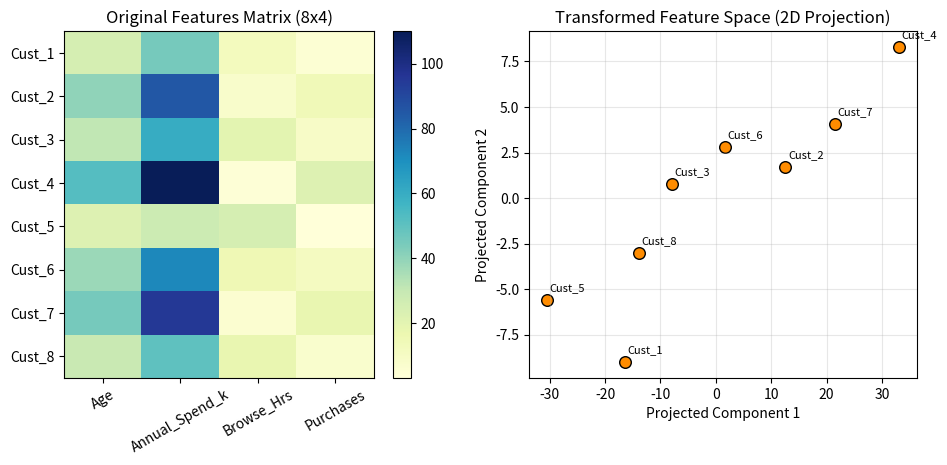

Reproduce this figure in Python. (Note: this script raises an exception after producing the figure.)
"""Experiment 07: Linear Algebra Operations for Neural Network Data Preparation.
Tasks:
1. Create feature vectors and customer-feature matrix from a sample dataset.
2. Perform matrix addition, subtraction, multiplication, transpose and element-wise ops.
3. Check matrix dimensions and demonstrate dimension mismatch error handling.
4. Apply a matrix transformation to the input features.
5. Visualise original and transformed feature matrices.
"""
from pathlib import Path
import numpy as np
import pandas as pd
import matplotlib
matplotlib.use('Agg')
import matplotlib.pyplot as plt

np.random.seed(42)

print("=== Experiment 07: Linear Algebra for Data Preparation ===")

# 1. Feature vectors
customers = [f"Cust_{i+1}" for i in range(8)]
features = ['Age', 'Annual_Spend_k', 'Browse_Hrs', 'Purchases']

# Raw data
data = np.array([
    [25, 45, 12, 5],
    [40, 85, 8, 14],
    [31, 60, 20, 9],
    [52, 110, 4, 22],
    [22, 28, 25, 3],
    [38, 72, 15, 11],
    [45, 95, 6, 18],
    [29, 50, 18, 7]
], dtype=np.float32)

df = pd.DataFrame(data, index=customers, columns=features)
print("Customer Feature Matrix (8x4):\n", df)

# 2. Arithmetic operations
mean_vec = np.mean(data, axis=0)
centered = data - mean_vec
print("\nFeature Means:", np.round(mean_vec, 2))
print("Centered Matrix Sample (First 2 rows):\n", np.round(centered[:2], 2))

# 3. Dimension mismatch demonstration
try:
    invalid_op = data @ np.ones((5, 2))
except ValueError as e:
    print(f"\nCaught Dimension Mismatch correctly: {e}")

# 4. Linear Transformation W (4 -> 2 features for latent compression)
W_proj = np.array([
    [0.1, 0.4],
    [0.5, 0.2],
    [-0.3, 0.6],
    [0.7, -0.1]
], dtype=np.float32)

transformed = centered @ W_proj
print("Transformed Matrix Shape (8x2):", transformed.shape)
print("Latent Feature Coordinates Sample:\n", np.round(transformed[:3], 3))

# 5. Visualisation
fig, axes = plt.subplots(1, 2, figsize=(11, 4.5))

im = axes[0].imshow(data, cmap='YlGnBu', aspect='auto')
axes[0].set_xticks(range(len(features)))
axes[0].set_xticklabels(features, rotation=30)
axes[0].set_yticks(range(len(customers)))
axes[0].set_yticklabels(customers)
axes[0].set_title('Original Features Matrix (8x4)')
fig.colorbar(im, ax=axes[0])

axes[1].scatter(transformed[:, 0], transformed[:, 1], color='darkorange', s=70, edgecolors='black')
for i, txt in enumerate(customers):
    axes[1].annotate(txt, (transformed[i, 0]+0.5, transformed[i, 1]+0.5), fontsize=8)
axes[1].set_xlabel('Projected Component 1')
axes[1].set_ylabel('Projected Component 2')
axes[1].set_title('Transformed Feature Space (2D Projection)')
axes[1].grid(True, alpha=0.3)

out_dir = Path(__file__).resolve().parent.parent / "outputs" / "plots"
out_dir.mkdir(parents=True, exist_ok=True)
plot_path = out_dir / "exp07_plot.png"
plt.tight_layout()
plt.savefig(plot_path, dpi=120, bbox_inches='tight')
plt.close()
print(f"Saved: {plot_path.name}")
